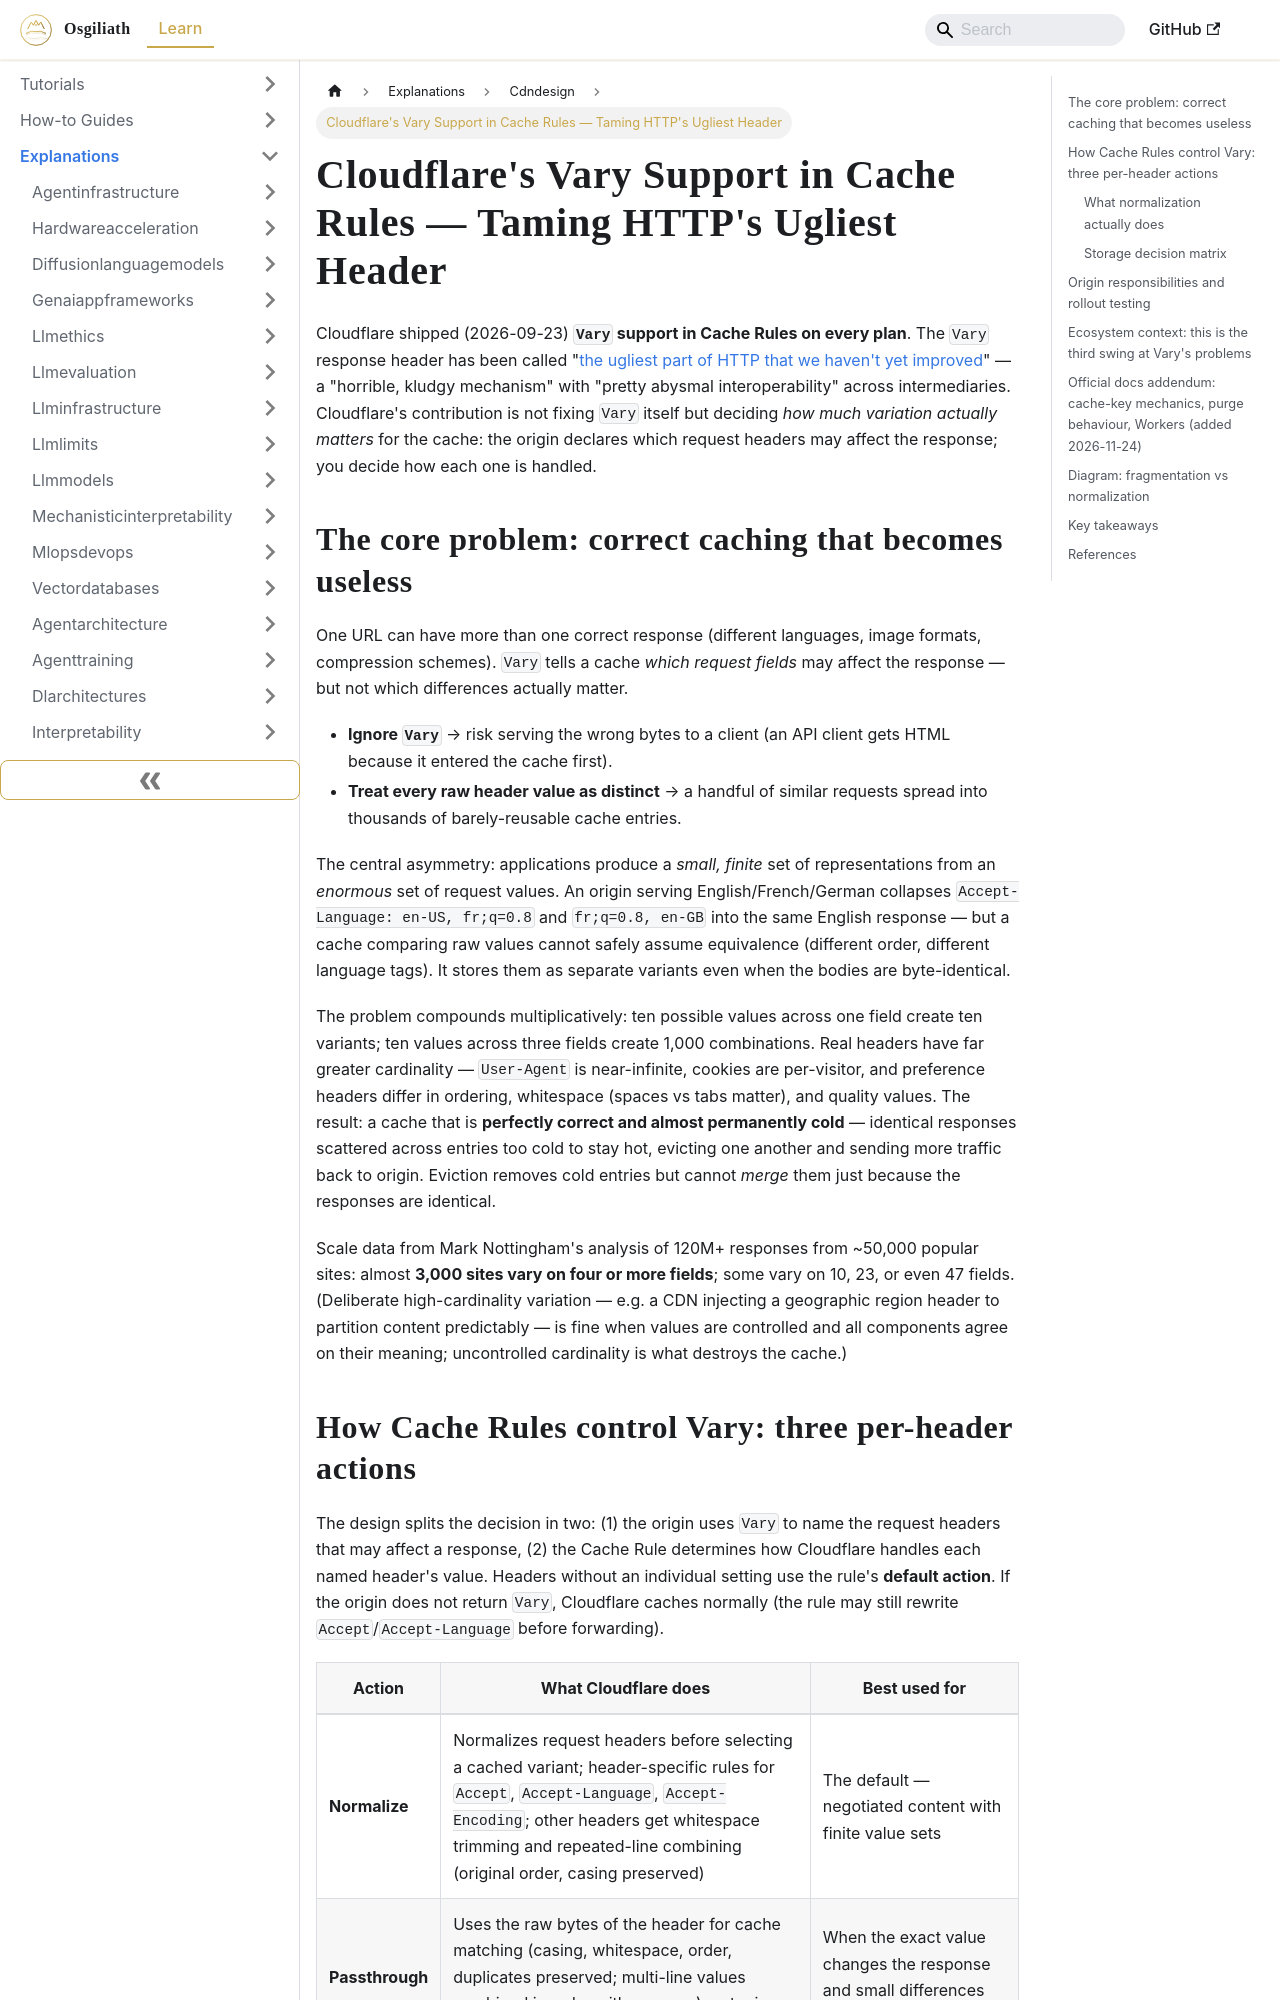

repository: OsgiliathEnterprise/kb · page: explanations/systemdesign/cdndesign/explanation-cloudflare-vary-cache-rules/index.html · generator: docusaurus

---
title: Cloudflare's Vary Support in Cache Rules — Taming HTTP's Ugliest Header
diataxis: Explanation
domain: system-design
topic: CDN-Design
source: HackerNews
source_url: https://blog.cloudflare.com/vary-support/
date: 2026-11-24
keywords:
- knowledge-base
- CDN-Design
- system-design
- explanations
---
# Cloudflare's Vary Support in Cache Rules — Taming HTTP's Ugliest Header

Cloudflare shipped (2026-09-23) **`Vary` support in Cache Rules on every plan**. The `Vary` response header has been called "[the ugliest part of HTTP that we haven't yet improved](https://mnot.net/blog/2026/linting_the_web)" — a "horrible, kludgy mechanism" with "pretty abysmal interoperability" across intermediaries. Cloudflare's contribution is not fixing `Vary` itself but deciding *how much variation actually matters* for the cache: the origin declares which request headers may affect the response; you decide how each one is handled.

## The core problem: correct caching that becomes useless

One URL can have more than one correct response (different languages, image formats, compression schemes). `Vary` tells a cache *which request fields* may affect the response — but not which differences actually matter.

- **Ignore `Vary`** → risk serving the wrong bytes to a client (an API client gets HTML because it entered the cache first).
- **Treat every raw header value as distinct** → a handful of similar requests spread into thousands of barely-reusable cache entries.

The central asymmetry: applications produce a *small, finite* set of representations from an *enormous* set of request values. An origin serving English/French/German collapses `Accept-Language: en-US, fr;q=0.8` and `fr;q=0.8, en-GB` into the same English response — but a cache comparing raw values cannot safely assume equivalence (different order, different language tags). It stores them as separate variants even when the bodies are byte-identical.

The problem compounds multiplicatively: ten possible values across one field create ten variants; ten values across three fields create 1,000 combinations. Real headers have far greater cardinality — `User-Agent` is near-infinite, cookies are per-visitor, and preference headers differ in ordering, whitespace (spaces vs tabs matter), and quality values. The result: a cache that is **perfectly correct and almost permanently cold** — identical responses scattered across entries too cold to stay hot, evicting one another and sending more traffic back to origin. Eviction removes cold entries but cannot *merge* them just because the responses are identical.

Scale data from Mark Nottingham's analysis of 120M+ responses from ~50,000 popular sites: almost **3,000 sites vary on four or more fields**; some vary on 10, 23, or even 47 fields. (Deliberate high-cardinality variation — e.g. a CDN injecting a geographic region header to partition content predictably — is fine when values are controlled and all components agree on their meaning; uncontrolled cardinality is what destroys the cache.)
